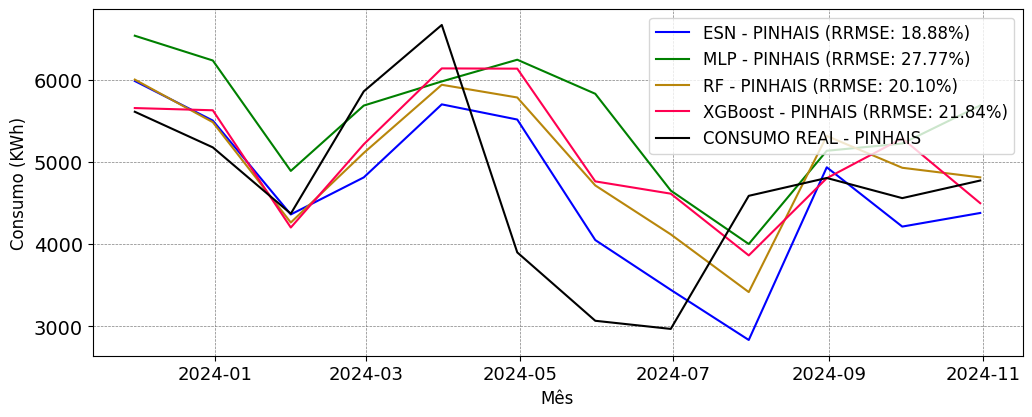

Values plotted in this chart, from the file beside it:
; MAPE; RRMSE
ESN; 0.1597; 0.1888
MLP; 0.2683; 0.2777
RF; 0.1872; 0.201
XGBoost; 0.1981; 0.2184
